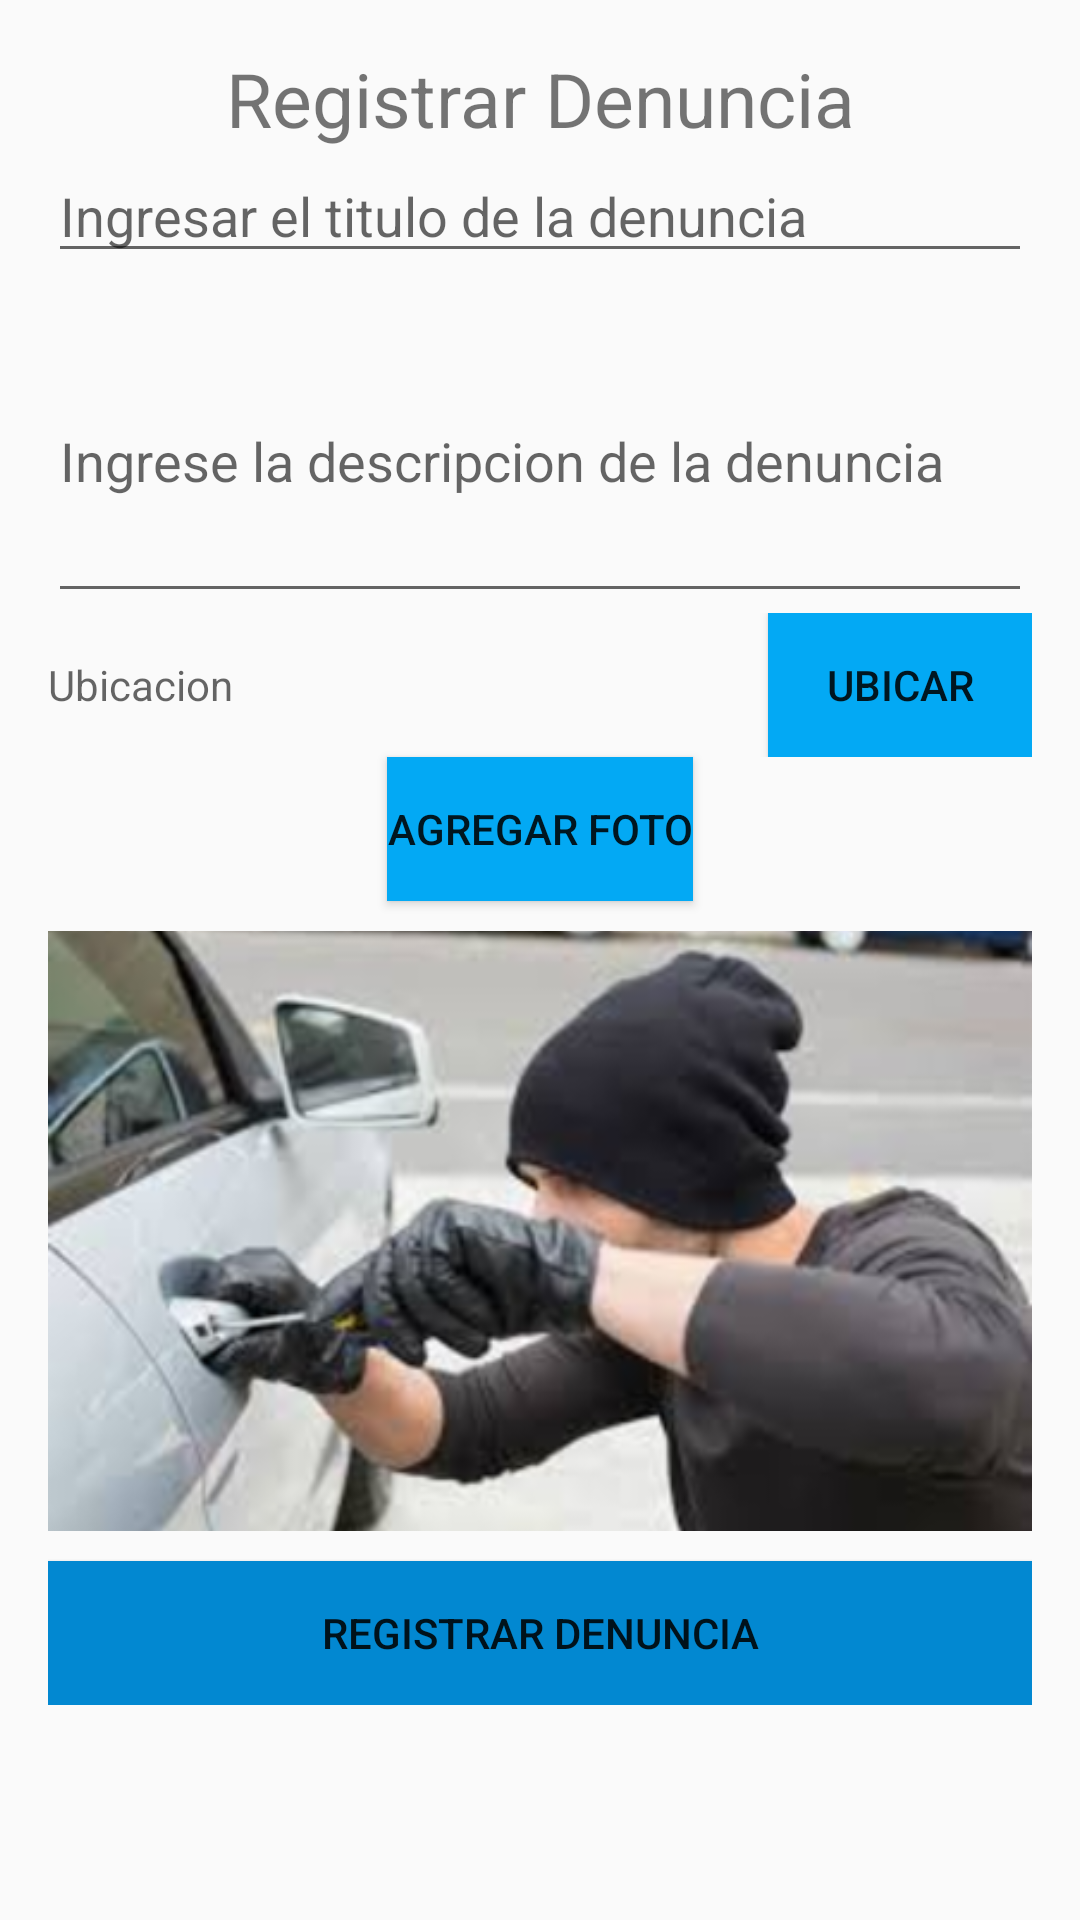

Android layout source for this screen:
<!-- AndroidManifest.xml: application theme AppTheme -->
<!-- res/layout/fragment_add_denuncia.xml -->
<ScrollView
    tools:context="com.victorsaico.denunciastecsup.fragments.AddDenunciaFragment"
    xmlns:android="http://schemas.android.com/apk/res/android"
        xmlns:tools="http://schemas.android.com/tools"
        android:padding="16dp"
        android:layout_width="match_parent"
        android:layout_height="match_parent">
        <LinearLayout
            android:layout_width="match_parent"
            android:layout_height="wrap_content"
            android:orientation="vertical">
            <RelativeLayout
                android:layout_width="match_parent"
                android:layout_height="match_parent">

                <TextView
                    android:id="@+id/txttitulo"
                    android:gravity="center"
                    android:layout_width="match_parent"
                    android:layout_height="wrap_content"
                    android:textSize="25sp"
                    android:text="Registrar Denuncia"/>
                <EditText
                    android:layout_width="match_parent"
                    android:layout_height="wrap_content"
                    android:id="@+id/txtdenunciatitulo"
                    android:hint="Ingresar el titulo de la denuncia"
                    android:layout_below="@id/txttitulo"/>
                <EditText
                    android:id="@+id/descripcion_txt"
                    android:layout_width="match_parent"
                    android:layout_height="wrap_content"
                    android:layout_alignParentStart="true"
                    android:layout_marginTop="9dp"
                    android:inputType="textMultiLine"
                    android:lines="4"
                    android:layout_below="@+id/txtdenunciatitulo"
                    android:hint="Ingrese la descripcion de la denuncia"
                    android:maxLength="500"/>
                <LinearLayout
                    android:id="@+id/layoutubicacion"
                    android:layout_width="match_parent"
                    android:layout_height="wrap_content"
                    android:layout_below="@+id/descripcion_txt"
                    android:orientation="horizontal">
                    <TextView
                        android:layout_width="match_parent"
                        android:layout_height="wrap_content"
                        android:hint="Ubicacion"
                        android:layout_below="@+id/descripcion_txt"
                        android:id="@+id/txtAddres"
                        android:layout_weight="1"
                        android:drawableLeft="@drawable/ic_location_on"
                        />
                    <Button
                        android:text="Ubicar"
                        android:layout_width="wrap_content"
                        android:layout_height="wrap_content"
                        android:textColor="@color/sweet_dialog_bg_color"
                        android:background="@color/Primary"
                        android:id="@+id/btnubicacion"/>
                </LinearLayout>
                <Button
                    android:layout_centerHorizontal="true"
                    android:layout_width="wrap_content"
                    android:layout_height="wrap_content"
                    android:layout_below="@+id/layoutubicacion"
                    android:text="Agregar foto"
                    android:background="@color/Primary"
                    android:textColor="@color/sweet_dialog_bg_color"
                    android:id="@+id/btncapturefoto"/>
                <ImageView
                    android:layout_marginTop="10dp"
                    android:src="@drawable/img_denuncia"
                    android:scaleType="centerCrop"
                    android:layout_width="match_parent"
                    android:layout_height="200dp"
                    android:id="@+id/imgdenuncia"
                    android:layout_below="@+id/btncapturefoto"/>
                <Button
                    android:layout_width="match_parent"
                    android:layout_height="wrap_content"
                    android:layout_below="@+id/imgdenuncia"
                    android:id="@+id/btnregistrar"
                    android:text="Registrar Denuncia"
                    android:layout_marginTop="10dp"
                    android:background="@color/primary_dark"/>
            </RelativeLayout>
        </LinearLayout>
    </ScrollView>
<!-- resources referenced by this layout -->
<resources>
  <color name="Primary">#03A9F4</color>
  <color name="primary_dark">#0288D1</color>
  <!-- drawable img_denuncia: png bitmap (drawable-hdpi, 57588 bytes) -->
  <style name="AppTheme" parent="Theme.AppCompat.Light.DarkActionBar">
          
          <item name="colorPrimary">@color/Primary</item>
          <item name="colorPrimaryDark">@color/primary_dark</item>
          <item name="colorAccent">@color/accent</item>
      </style>
  <color name="accent">#FFC107</color>
</resources>
